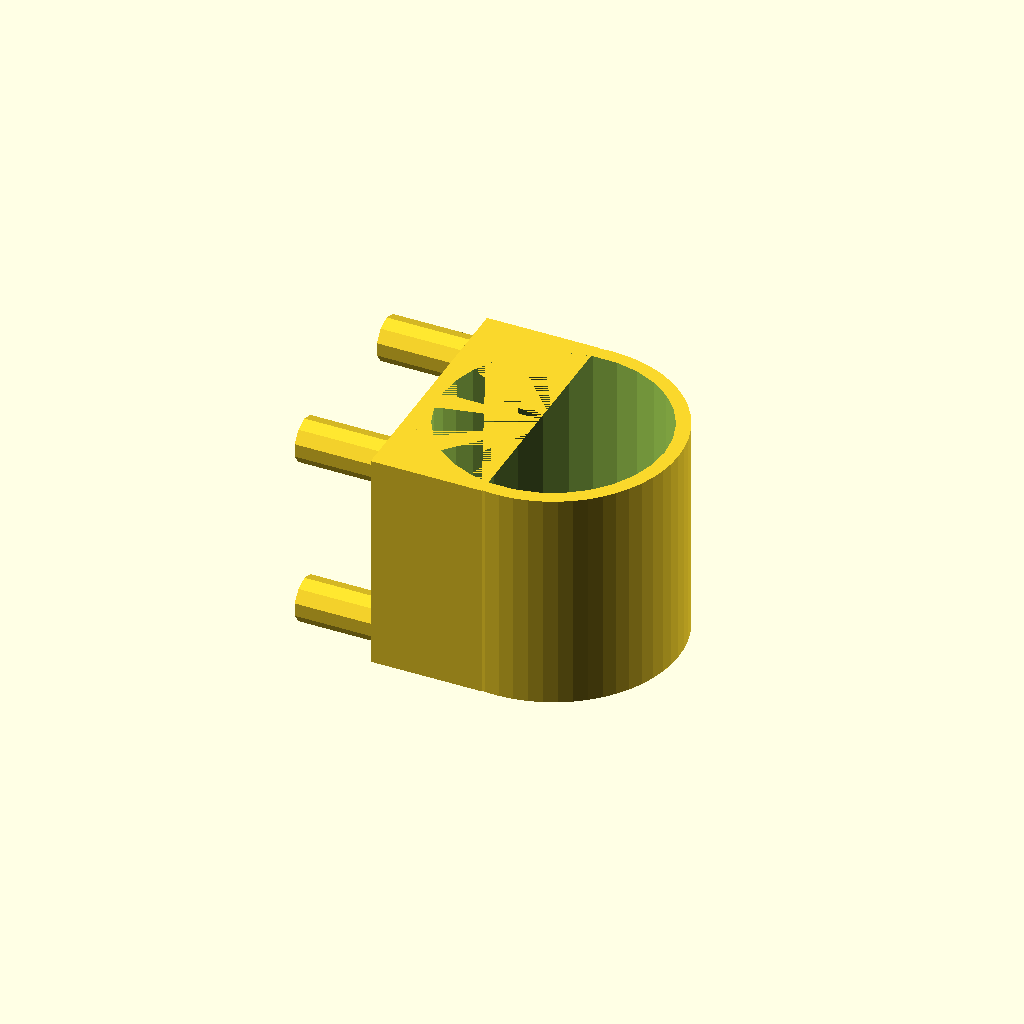
Cell 1: the model at its default parameters.
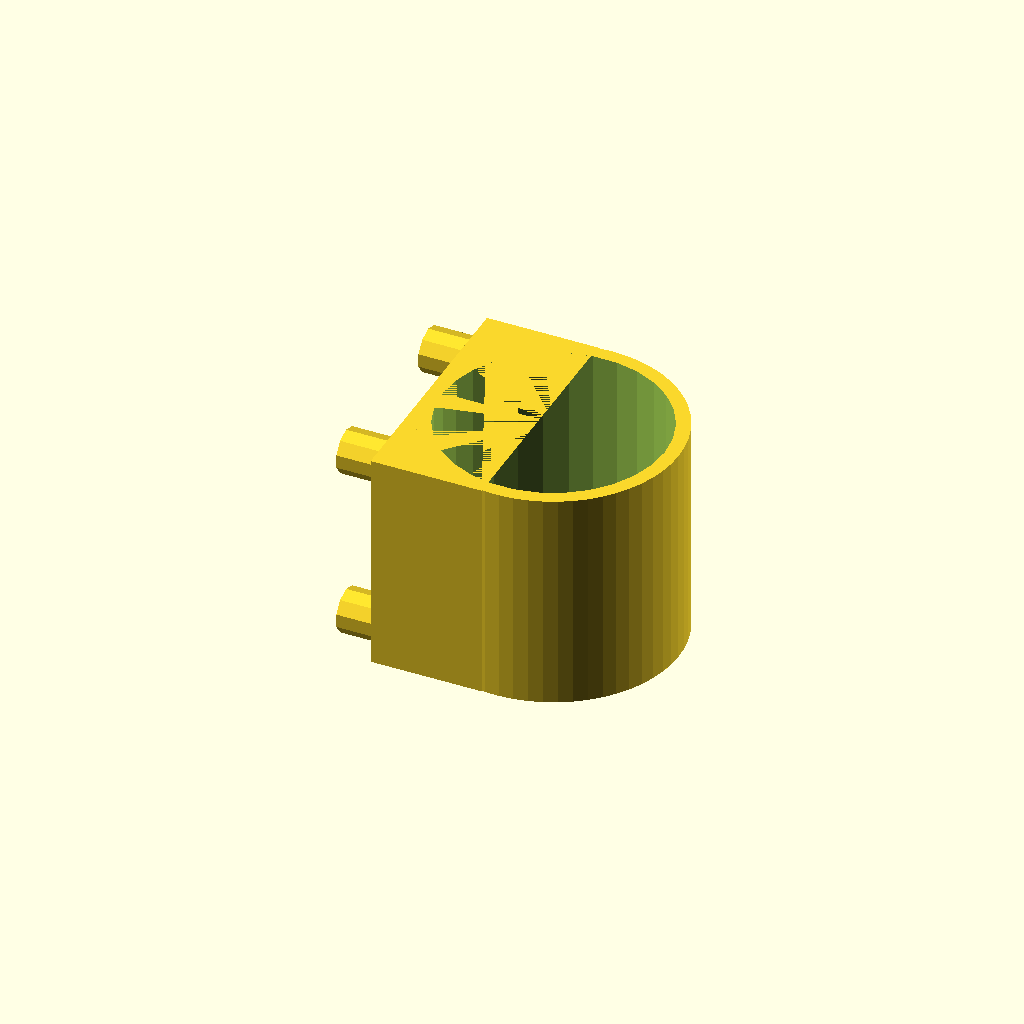
Cell 2: centerequals = true (everything else at default).
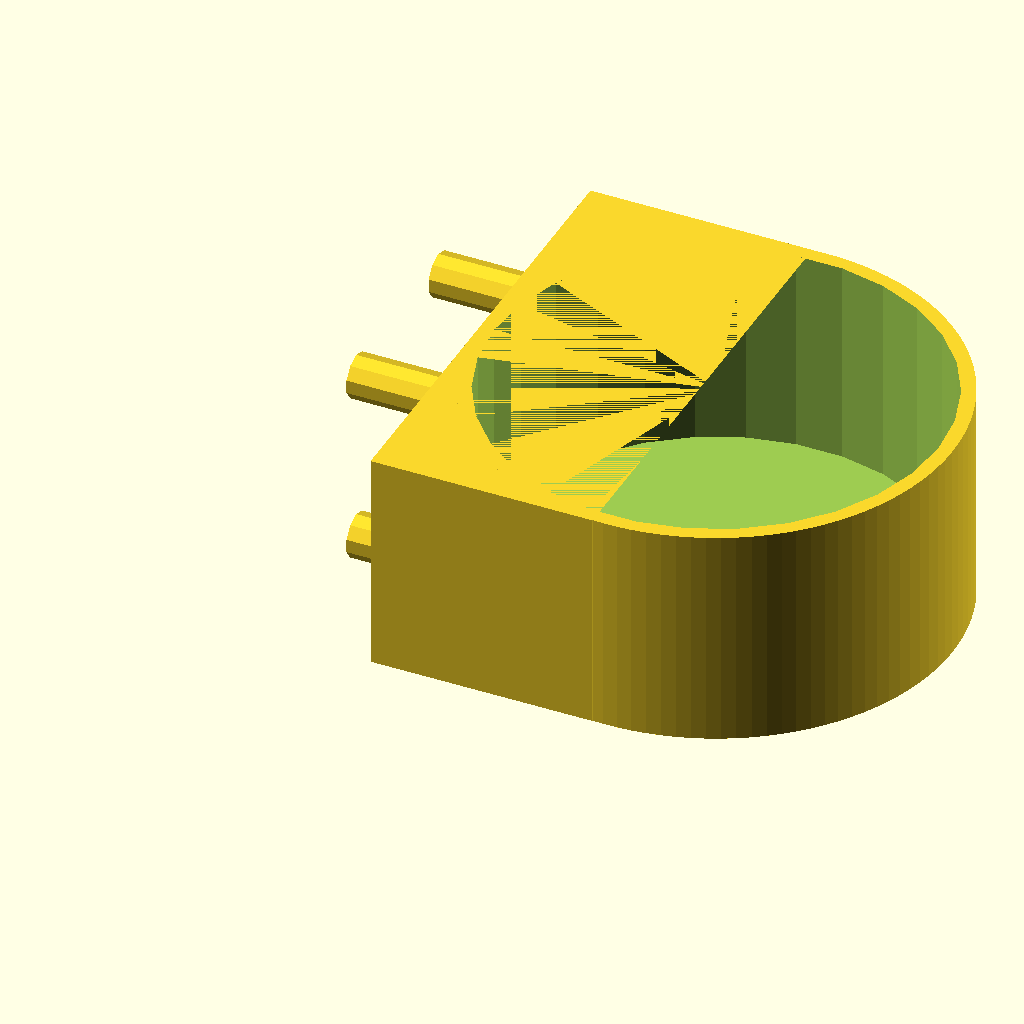
Cell 3: the same model with width = 64.
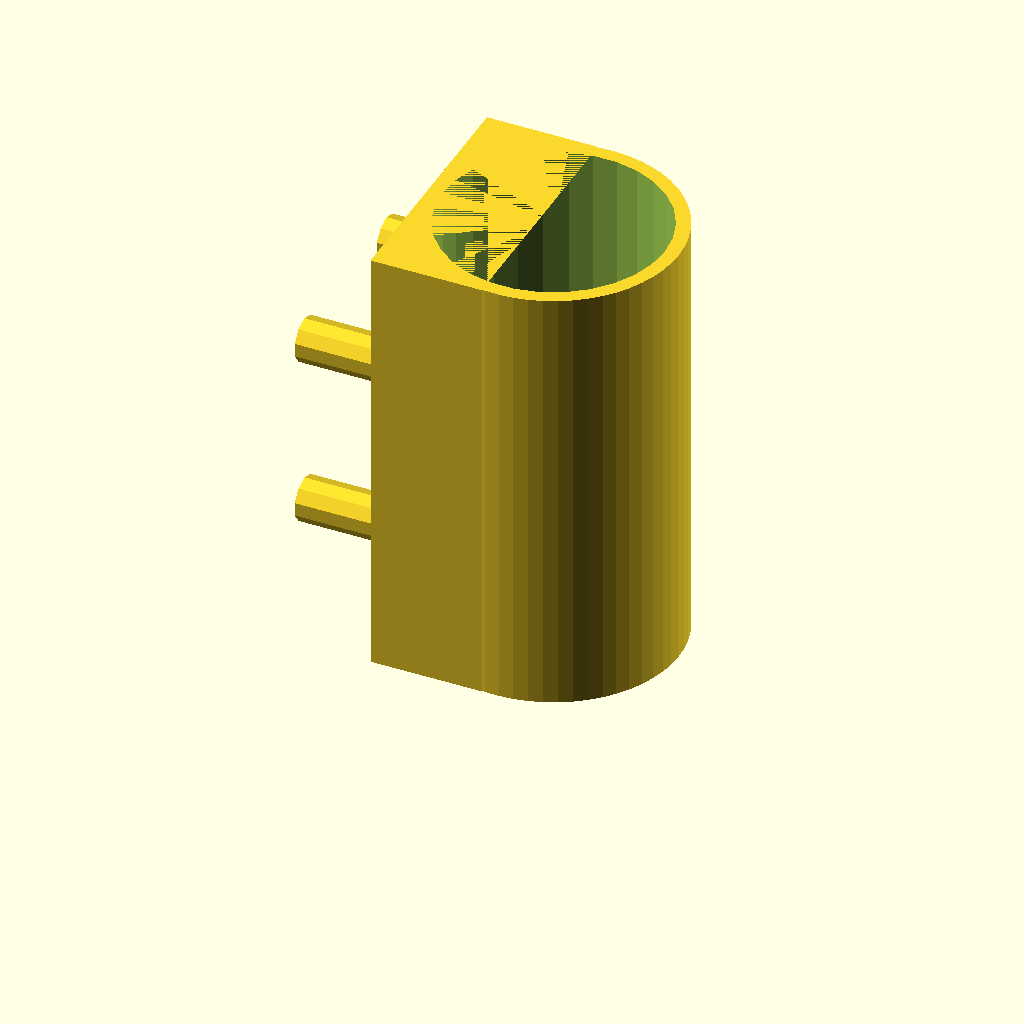
Cell 4 — height set to 64, the other parameters unchanged.
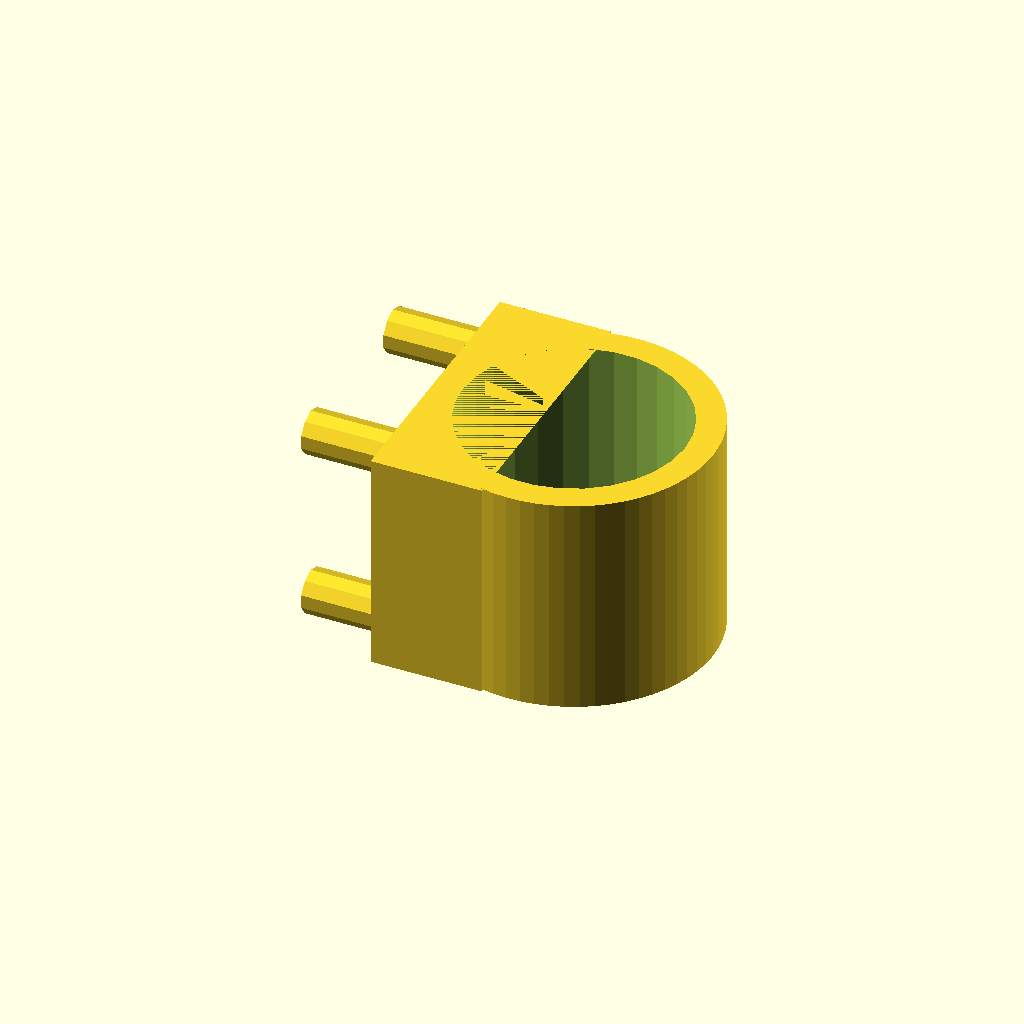
Cell 5: thickness = 4 (everything else at default).
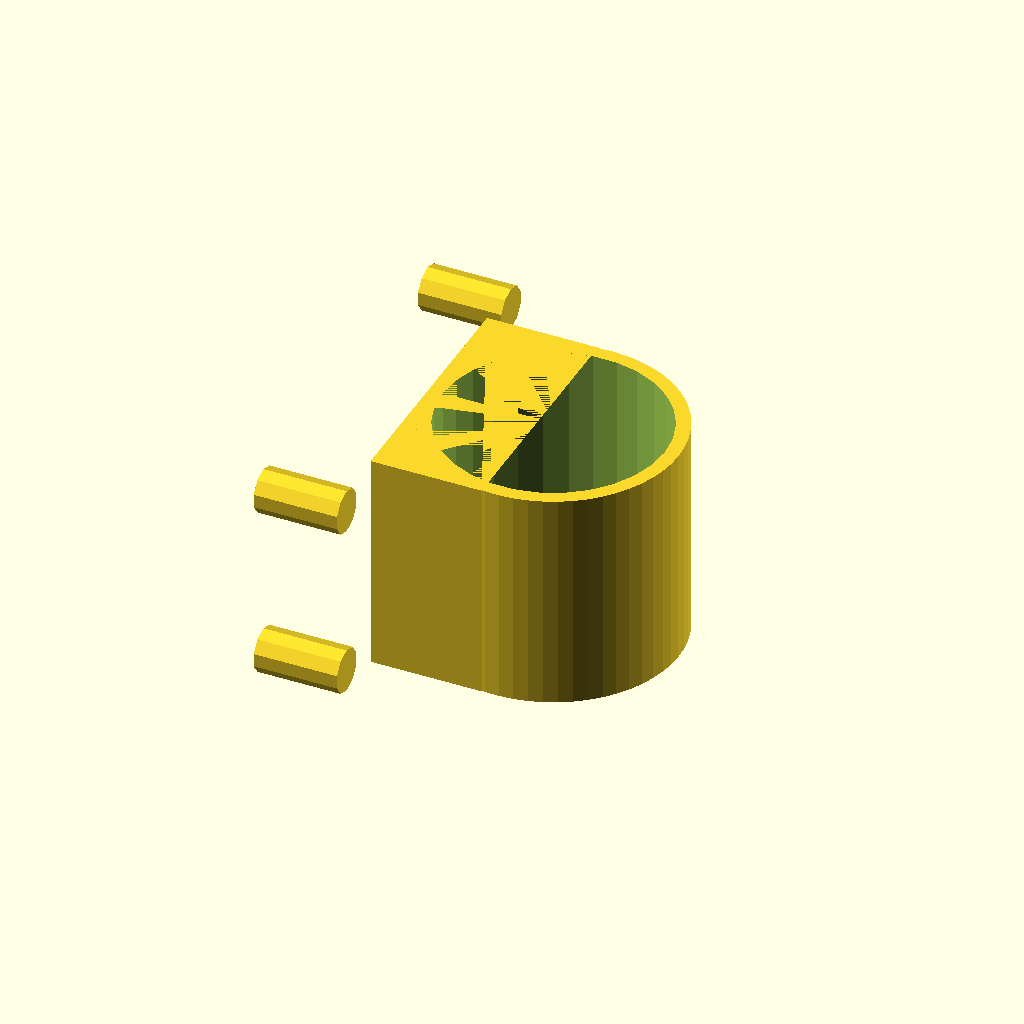
Cell 6: the same model with pegs = 2.
One fixed orthographic camera (rotation 55°, 0°, 25°; colour scheme Cornfield) for every cell.
OpenSCAD source file inputs/thingiverse/thing-1268882/files/4_Peg_Rounded.scad:
////////////////////////////////////////////////////////////////////////////
// Manhattan Pegboard Collection v1 : 4 Peg Bin Rounded
// designed in NYC by Matt Manhattan (mattmanhattan.com)
////////////////////////////////////////////////////////////////////////////

// These parameters create the INTERIOR size of your bin (in mm)

width = 32;  // This is the DIAMETER of the cylinder cutout -- MINIMUM is '28' for 2 rows of pegs
depth = width; // This is the depth of the shelf
height = 32; // This is the height of the shelf -- MINIMUM is '32' for 2 rows of pegs
thickness = 2; // This is the thickness of the shelf
pegs = 1; // span between pegs [0 = centered (one peg // 1 = 2 pegs // 2 = 3 pegs // 3 = 4 pegs]

// leave this alone - it alters the center point of the model
centerequals = false; 
///////////////////

//////////////////////////////////////////////////////////////////
// Rounded Pegboard Bin
//////////////////////////////////////////////////////////////////

 difference()
    {
        // this generates the rear cube which attaches to the pegs
        cube ([((depth/2)),width+(thickness*2),height]); 
       
        translate([midpointY,midpointY,0])
        {
            
            cylinder (height,d=(width),centerequals);  
        }
    }
        
difference()
    {
      translate([midpointY,midpointY,0])
        {
            
            cylinder ($fa=1,height,d=(width+(thickness*2)),centerequals);  // exterior circle shape
        }  
        
      translate([midpointY,midpointY,thickness]) // if you change 'thickness' to '0' you will remove the base of your bin which can be useful for tools
        {
            
            cylinder (height,d=width,centerequals);  // interior circle shape
        }
    }    

//////////////////////////////////////////////////////////////////
// Pegboard Pegs
//////////////////////////////////////////////////////////////////   

pegCenterToCenterDistance = 25.4; 	    // 1 inch spacing
pegDiameter = 6.35; 					// 1/4 inch peg holes
pegLength = 12;                         // length of the pegs
midpointY = (width+(thickness*2))/2;
midpointZ = height/2;

// PEG 1
// this rotates the peg 90 degrees
rotate([0,-90,0])
    {    
    translate([(midpointZ+((pegCenterToCenterDistance/2))),(midpointY+((pegCenterToCenterDistance/2)*pegs)),0])    // moves PEG 1 to its position
        { 
        cylinder(h=pegLength, r=(pegDiameter/2), center=centerequals);  // PEG 1 (top left)
        }
        
    translate([(midpointZ+((pegCenterToCenterDistance/2))),(midpointY-((pegCenterToCenterDistance/2)*pegs)),0])    // moves PEG 2 to its position
        {    
        cylinder(h=pegLength, r=(pegDiameter/2), center=centerequals); // PEG 2 (top right)
        }
        
    translate([(midpointZ-((pegCenterToCenterDistance/2))),(midpointY+((pegCenterToCenterDistance/2)*pegs)),0])    // moves PEG 3 to its position
        { 
        cylinder(h=pegLength, r=(pegDiameter/2), center=centerequals);  // PEG 3 (bottom left)
        }
        
    translate([(midpointZ-((pegCenterToCenterDistance/2))),(midpointY-((pegCenterToCenterDistance/2)*pegs)),0])    // moves PEG 4 to its position
        {    
        cylinder(h=pegLength, r=(pegDiameter/2), center=centerequals); // PEG 4 (bottom right)
        }
    }
Customizer parameters (derived from the source; name, type, default, range or options):
width: number, default 32
height: number, default 32
thickness: number, default 2
pegs: number, default 1
centerequals: bool, default false
pegCenterToCenterDistance: number, default 25.4
pegDiameter: number, default 6.35
pegLength: number, default 12
